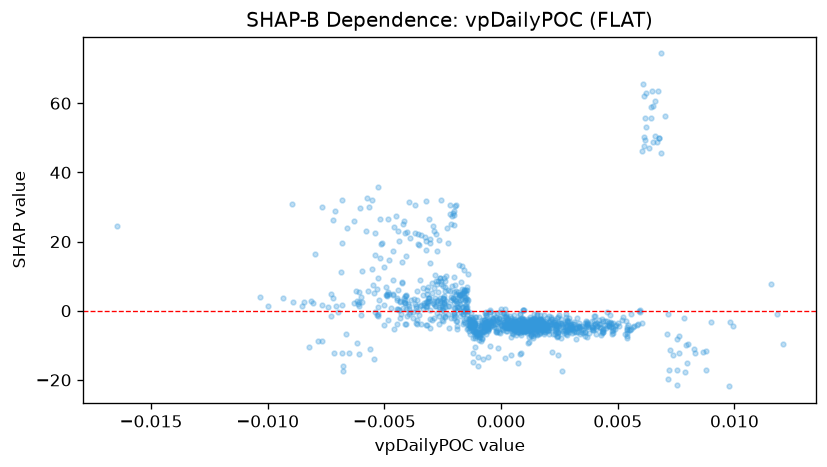

Values plotted in this chart, from the file beside it:
feature_value, shap_value
0.003676, -3.112
-0.001323, -4.616
-0.003706, 22.4
-0.006835, 31.93
-0.002567, 8.494
-0.0004604, 0.1976
-0.001983, 0.7145
-0.001998, 3.437
-0.002405, -1.851
-0.001123, -10.44
-0.009324, 3.771
0.0006805, -4.935
0.001833, -3.806
0.001841, -3.674
0.001548, -2.871
0.002037, -1.489
-0.00149, 0.712
-0.001172, -3.499
-0.001591, 5.734
0.0005701, -1.142
0.001584, -4.606
-0.004138, 2.218
0.0003125, -4.571
-0.001888, -5.201
0.0009017, -2.434
-0.001356, -2.407
-0.006772, -17.28
0.001198, -3.215
0.001798, -4.36
-0.002143, 25.2
0.004237, -3.942
-0.002771, 22.24
-0.001602, 11.79
-9.391530329594389e-05, -1.991
0.006113, 47.72
-0.001657, 4.932
-0.0001365, -3.311
-0.003959, 31.51
-0.00319, 4.925
-0.003481, 8.751
-0.001369, -5.979
-0.0009779, -4.002
-0.00234, 9.939
-0.004623, 4.719
-0.0005525, -2.931
-0.002128, 3.984
-0.001586, -3.384
0.0008819, -4.332
-0.0009511, -8.383
-0.001174, -4.177
-0.002451, 2.069
-0.001392, -2.481
-0.006867, 11.18
-0.007146, -12.28
-0.008244, -10.49
-0.007982, 16.53
-0.0007125, -3.961
-0.001751, 4.836
0.0006117, -4.381
-0.003228, 20.04
... 1,088 more rows
